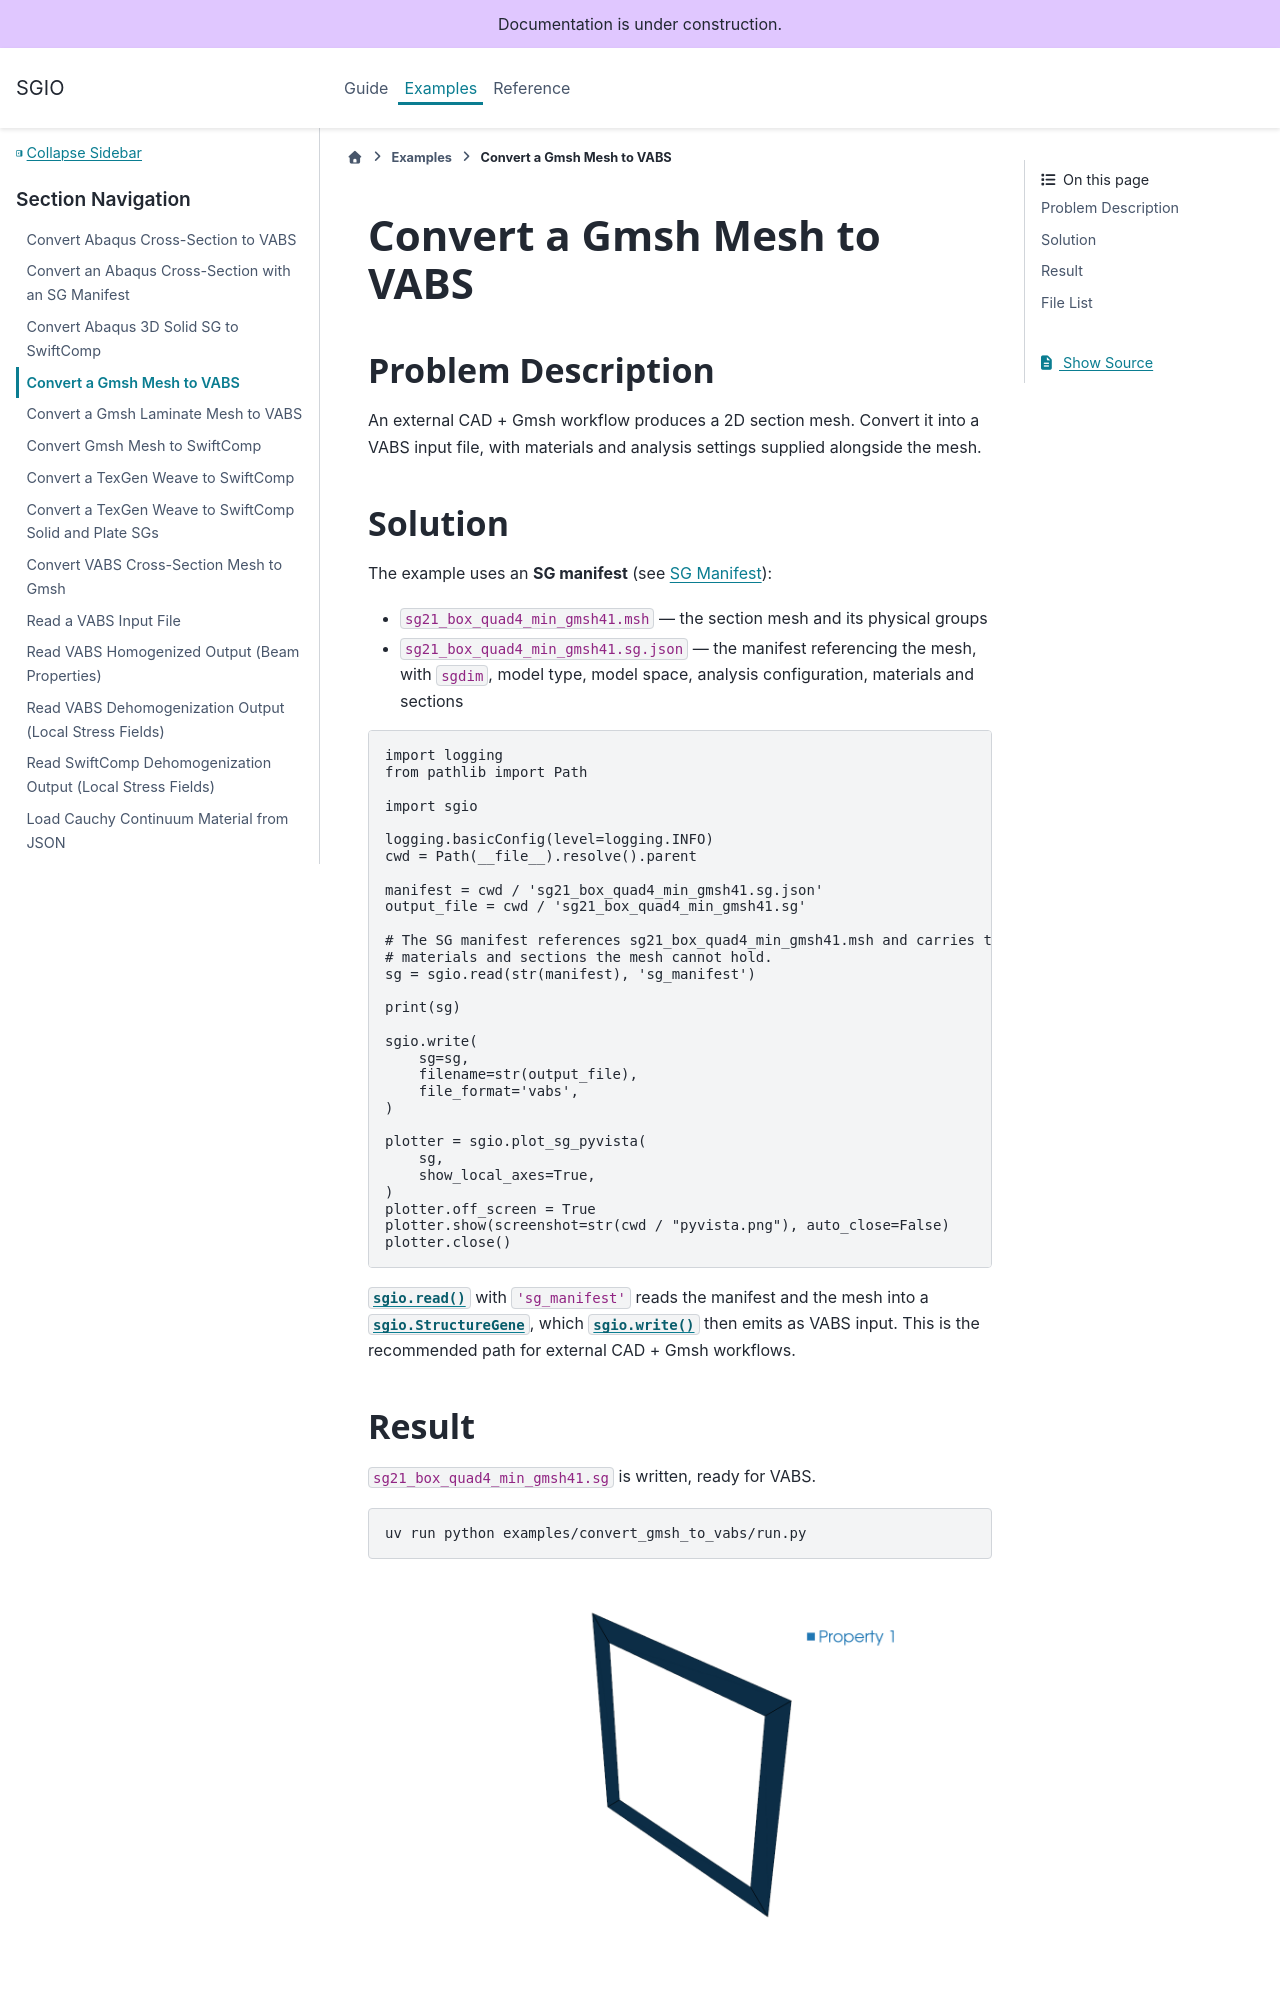

repository: wenbinyugroup/sgio · page: examples/convert_gmsh_to_vabs.html · generator: sphinx

# Convert a Gmsh Mesh to VABS

## Problem Description

An external CAD + Gmsh workflow produces a 2D section mesh. Convert it into a
VABS input file, with materials and analysis settings supplied alongside the
mesh.

## Solution

The example uses an **SG manifest** (see {doc}`/ref/sg_manifest`):

- `sg21_box_quad4_min_gmsh41.msh` — the section mesh and its physical groups
- `sg21_box_quad4_min_gmsh41.sg.json` — the manifest referencing the mesh, with
  `sgdim`, model type, model space, analysis configuration, materials and
  sections

<!-- code: run.py -->

{func}`sgio.read` with `'sg_manifest'` reads the manifest and the mesh into a
{class}`sgio.StructureGene`, which {func}`sgio.write` then emits as VABS input.
This is the recommended path for external CAD + Gmsh workflows.

## Result

`sg21_box_quad4_min_gmsh41.sg` is written, ready for VABS.

```bash
uv run python examples/convert_gmsh_to_vabs/run.py
```

![](pyvista.png)
